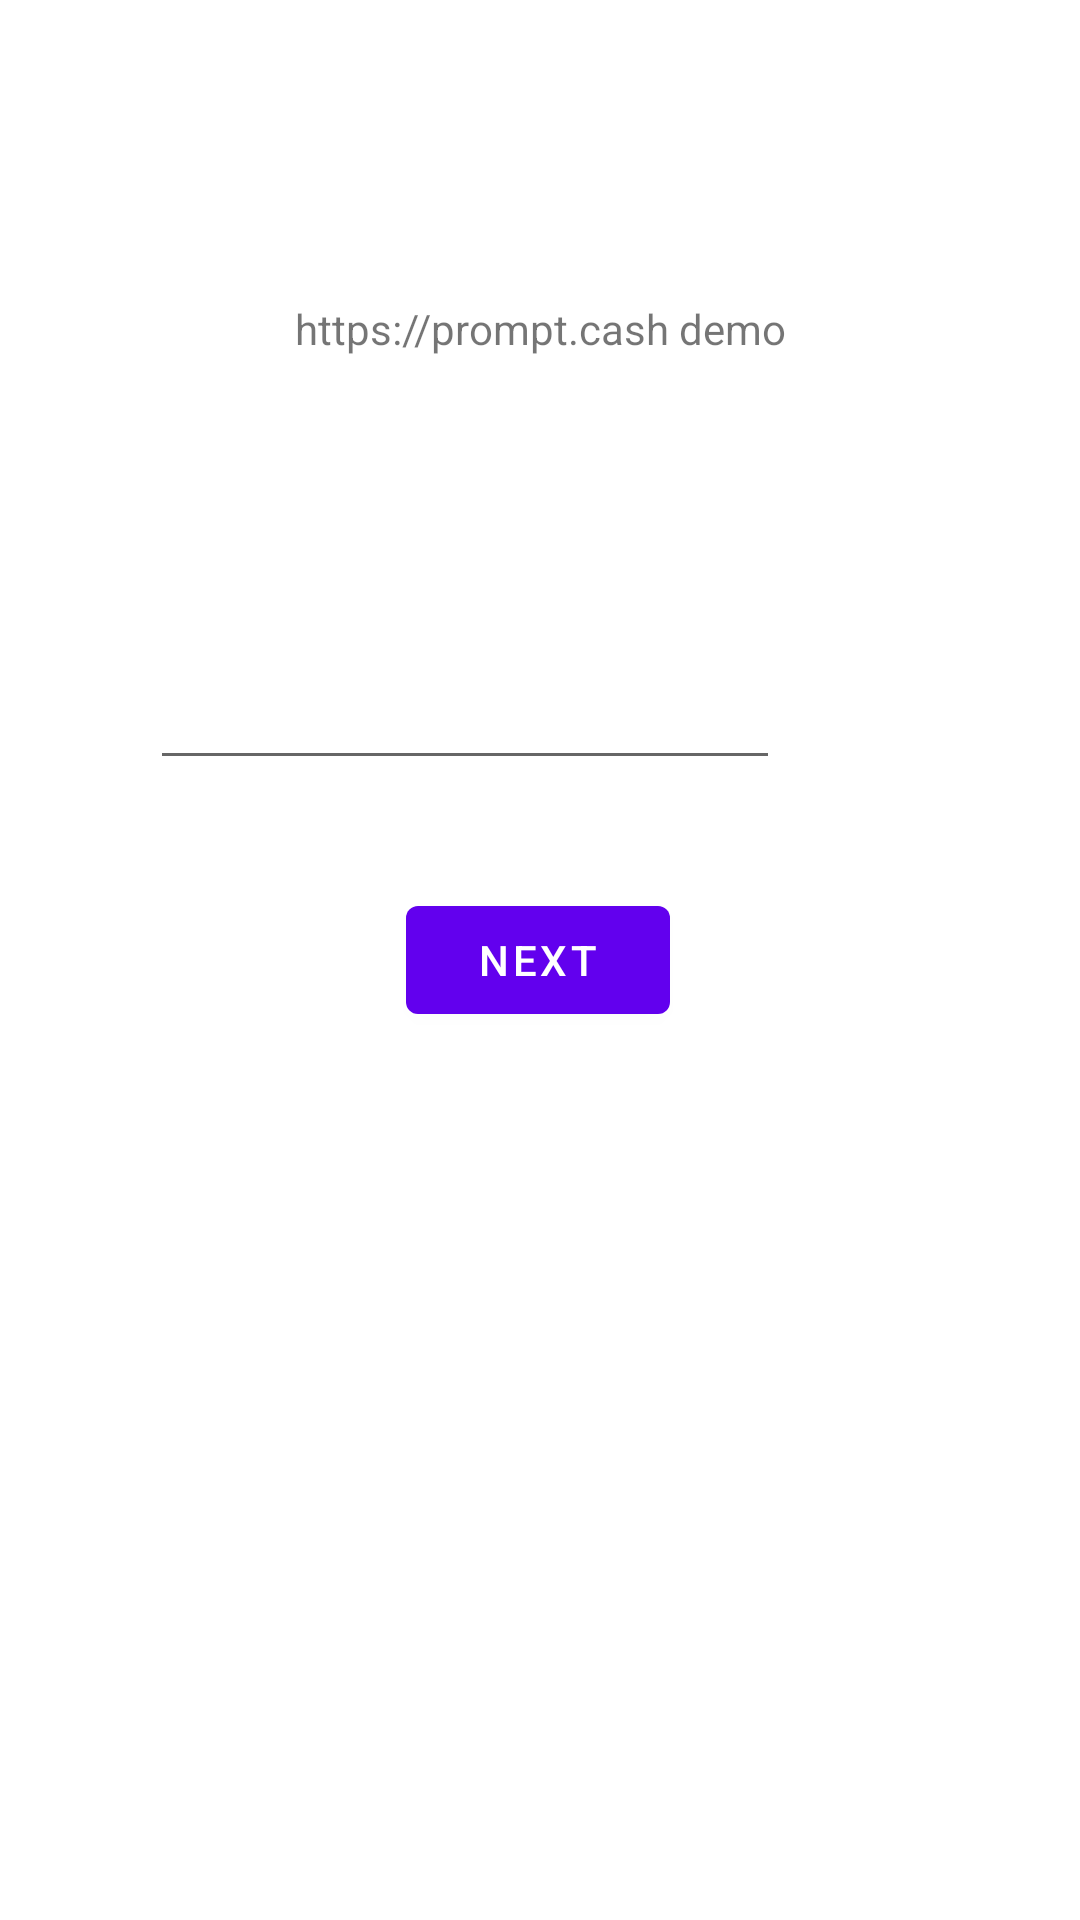

The Android layout XML behind this screen, and the referenced resources:
<!-- AndroidManifest.xml: application theme Theme.PromptCashDemo -->
<!-- res/layout/fragment_first.xml -->
<?xml version="1.0" encoding="utf-8"?>

<androidx.constraintlayout.widget.ConstraintLayout xmlns:android="http://schemas.android.com/apk/res/android"
    xmlns:app="http://schemas.android.com/apk/res-auto"
    xmlns:tools="http://schemas.android.com/tools"
    android:layout_width="match_parent"
    android:layout_height="match_parent"
    tools:context=".WelcomeFragment">

    <TextView
        android:id="@+id/textview_first"
        android:layout_width="wrap_content"
        android:layout_height="wrap_content"
        android:text="https://prompt.cash demo"
        app:layout_constraintBottom_toTopOf="@+id/numAmount"
        app:layout_constraintEnd_toEndOf="parent"
        app:layout_constraintStart_toStartOf="parent"
        app:layout_constraintTop_toTopOf="parent" />

    <Button
        android:id="@+id/button_first"
        android:layout_width="wrap_content"
        android:layout_height="wrap_content"
        android:layout_marginBottom="296dp"
        android:text="@string/next"
        app:layout_constraintBottom_toBottomOf="parent"
        app:layout_constraintEnd_toEndOf="parent"
        app:layout_constraintHorizontal_bias="0.498"
        app:layout_constraintStart_toStartOf="parent" />

    <EditText
        android:id="@+id/numAmount"
        android:layout_width="wrap_content"
        android:layout_height="wrap_content"
        android:layout_marginEnd="100dp"
        android:layout_marginRight="100dp"
        android:layout_marginBottom="36dp"
        android:ems="10"
        android:inputType="numberSigned"
        app:layout_constraintBottom_toTopOf="@+id/button_first"
        app:layout_constraintEnd_toEndOf="parent" />

</androidx.constraintlayout.widget.ConstraintLayout>
<!-- resources referenced by this layout -->
<resources>
  <string name="next">Next</string>
  <style name="Theme.PromptCashDemo" parent="Theme.MaterialComponents.DayNight.DarkActionBar">
          
          <item name="colorPrimary">@color/purple_500</item>
          <item name="colorPrimaryVariant">@color/purple_700</item>
          <item name="colorOnPrimary">@color/white</item>
          
          <item name="colorSecondary">@color/teal_200</item>
          <item name="colorSecondaryVariant">@color/teal_700</item>
          <item name="colorOnSecondary">@color/black</item>
          
          <item name="android:statusBarColor" tools:targetApi="l">?attr/colorPrimaryVariant</item>
          
      </style>
  <!-- not gathered from this repository: default colours our renderer supplied (Android Studio template values) -->
  <color name="purple_500">#FF6200EE</color>
  <color name="purple_700">#FF3700B3</color>
  <color name="teal_200">#FF03DAC5</color>
  <color name="teal_700">#FF018786</color>
  <color name="black">#FF000000</color>
  <color name="white">#FFFFFFFF</color>
</resources>
